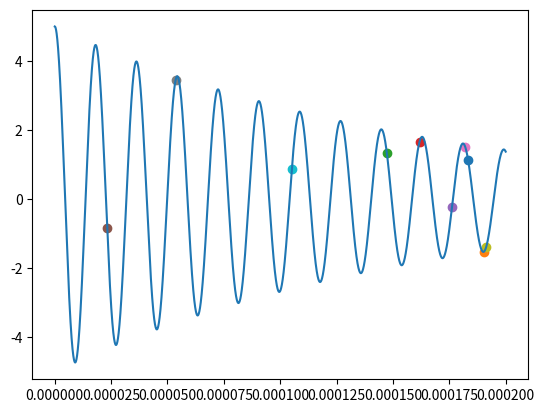

Write Python code to recreate this figure. (Note: this script raises an exception after producing the figure.)
import numpy as np
import matplotlib.pyplot as plt
import math as m
from random import random as r

# Circuit parameters
R = 25   # Resistance in ohms
C = 4150e-12   # Capacitance in farads
L = 2e-3   # Inductance in henries
Vc0 = 5           # Initial capacitor voltage

a = R/L
b = 1/(L*C)
disc = (a*a/4) - b

# Simulation parameters
stepsize = 1e-9
tmax = 2e-4    # Maximum simulation time

size = int(tmax / stepsize)

t = np.linspace(0, tmax, size)

if disc < 0:
    w = np.sqrt(-disc)
    Vc = Vc0*(np.exp(-a*t/2))*(np.cos(w*t) + (a/(2*w))*(np.sin(w*t)))
elif m.fabs(disc) <= 1e-5:
    Vc = Vc0*(1+a*t/2)*(np.e**(-a*t/2))
elif disc > 0:
    w = np.sqrt(disc)
    s1 = -a/2 + w
    s2 = -a/2 - w
    A = Vc0 * s2 / (s2 - s1)
    B = Vc0 * s1 / (s1 - s2)
    Vc = A * np.e**(s1 * t) + B * np.e**(s2 * t)
vc = list()
timesample = list()

x = 0
while x<=tmax:
    timesample.append(x)
    vc.append([x,Vc0*(np.exp(-a*x/2))*(np.cos(w*x) + (a/(2*w))*(np.sin(w*x)))])
    x+=0.05e-6

print(vc[5], vc[200], vc[3000], vc[1250], vc[1729], vc[2225], vc[225], vc[400],vc[3500], vc[1000], vc[15], vc[25], vc[725], vc[1250], vc[1757], sep = "\n", end = "\n")
for _ in range(10):
    num = m.floor(r() * 4000)
    plt.scatter(vc[num][0], vc[num][1])
# Plot results
plt.plot(t, Vc)
plt.savefig("../figs/rlc.png")
plt.xlabel("Time (s)")
plt.ylabel("Voltage across capacitor (Vc)")
plt.title("Current vs. Time in an RLC Circuit")
plt.show()

